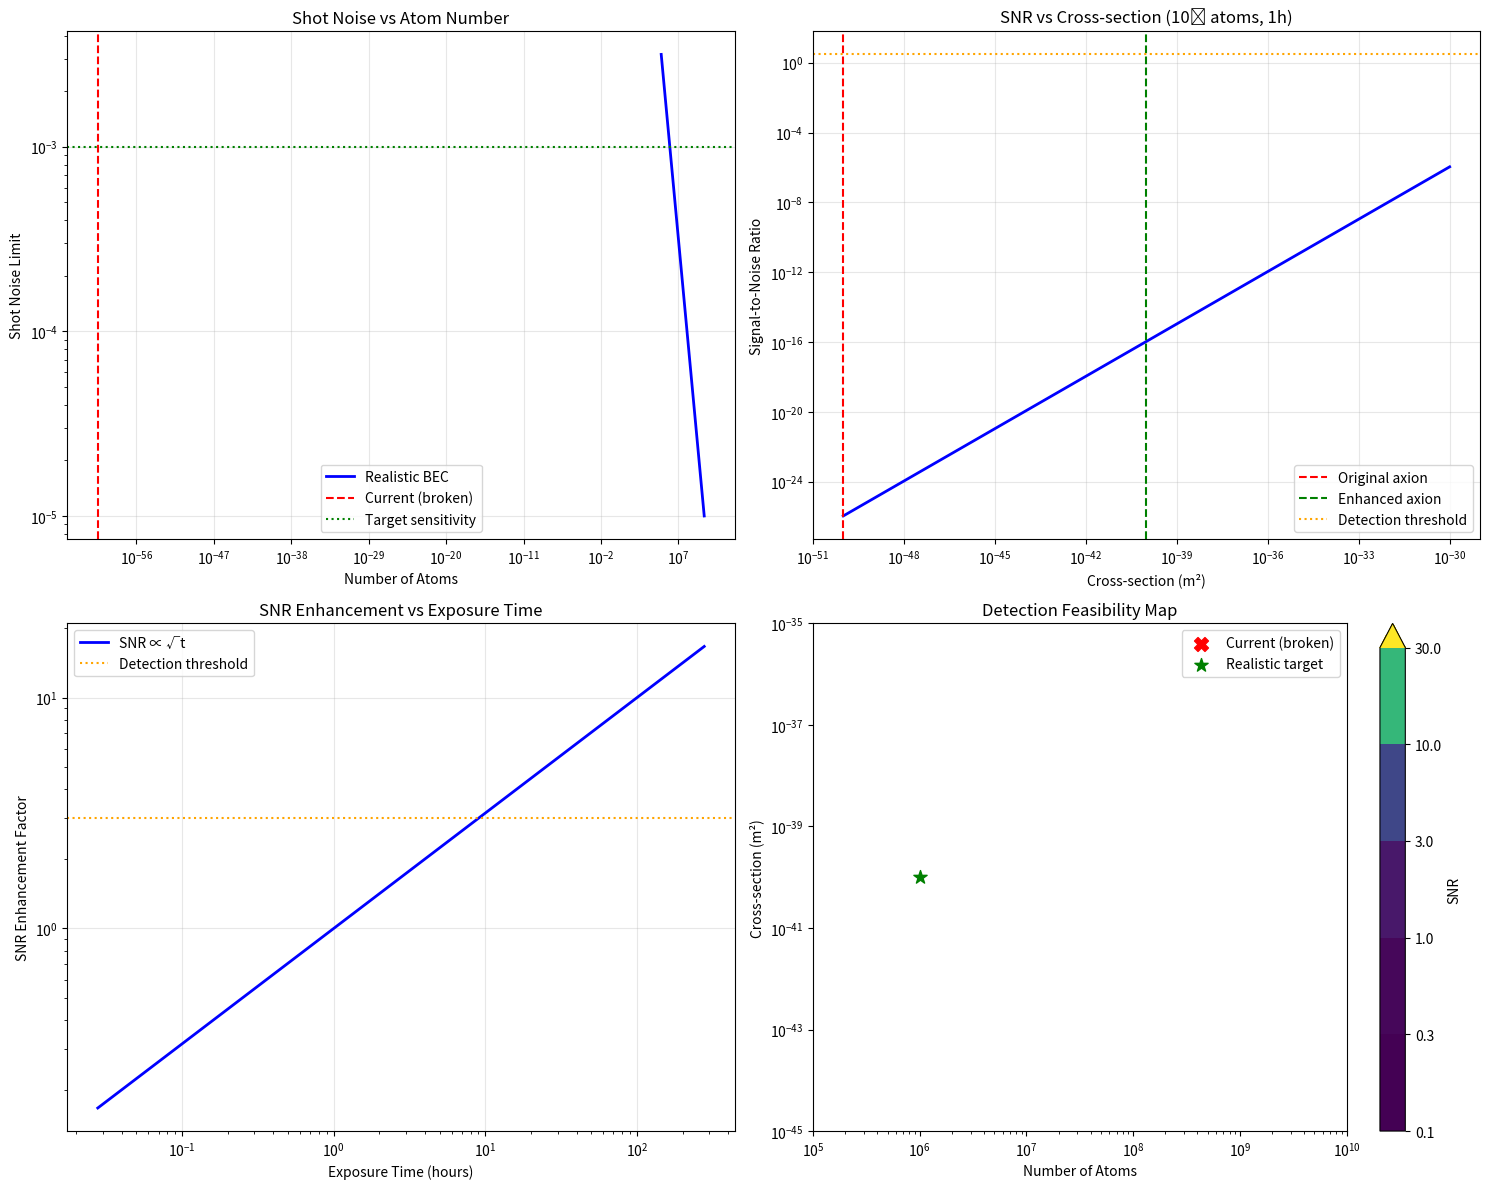

Here is the Python script that generated this plot:
#!/usr/bin/env python3
"""
BEC Parameter Analysis and Fix
Identifies and corrects the fundamental issues in BEC simulation
"""

import numpy as np
import matplotlib.pyplot as plt
import scipy.constants as const

# Your current parameters from IC2574
dm_density_local = 5.349e-22  # kg/m³
virial_velocity = 75000.0     # m/s  
scale_length = 9.258e+19     # m

def analyze_current_bec_params():
    """Analyze the problematic current BEC parameters"""
    print("🔍 ANALYZING CURRENT BEC PARAMETERS")
    print("=" * 50)
    
    # Current parameters from your code
    atom_mass = 1.67e-27  # kg (proton mass)
    scattering_length = 5e-15  # m
    density = dm_density_local / atom_mass  # atoms/m³ - THIS IS THE PROBLEM!
    trap_frequency = virial_velocity / scale_length  # Hz
    coherence_length = 1e-6  # m (default)
    
    print(f"Current BEC parameters:")
    print(f"- Atom mass: {atom_mass:.2e} kg")
    print(f"- Scattering length: {scattering_length:.2e} m")
    print(f"- Density: {density:.2e} atoms/m³")
    print(f"- Trap frequency: {trap_frequency:.2e} Hz")
    print(f"- Coherence length: {coherence_length:.2e} m")
    
    # Calculate derived quantities
    volume = coherence_length**3
    n_atoms = density * volume
    
    print(f"\nDerived quantities:")
    print(f"- BEC volume: {volume:.2e} m³")
    print(f"- Number of atoms: {n_atoms:.2e}")
    print(f"- Shot noise: {1/np.sqrt(max(n_atoms, 1e-100)):.2e}")
    
    print(f"\n❌ PROBLEMS IDENTIFIED:")
    print(f"1. Density calculation uses DM density directly!")
    print(f"   DM density = {dm_density_local:.2e} kg/m³")
    print(f"   → BEC density = {density:.2e} atoms/m³ (WAY TOO LOW!)")
    print(f"2. This gives only {n_atoms:.2e} atoms in BEC")
    print(f"3. Shot noise = {1/np.sqrt(max(n_atoms, 1e-100)):.2e} (infinite!)")
    
    return {
        'density': density,
        'n_atoms': n_atoms,
        'volume': volume,
        'shot_noise': 1/np.sqrt(max(n_atoms, 1e-100))
    }

def design_realistic_bec_params():
    """Design realistic BEC parameters for actual experiments"""
    print(f"\n🔧 DESIGNING REALISTIC BEC PARAMETERS")
    print("=" * 50)
    
    # Realistic experimental BEC parameters
    realistic_params = {
        'atom_mass': 1.45e-25,      # kg (Rubidium-87)
        'scattering_length': 5.3e-9, # m (Rb-87 scattering length)
        'n_atoms_target': 1e6,      # 1 million atoms (typical BEC)
        'trap_frequency': 100,       # Hz (typical magnetic trap)
        'coherence_length': 1e-5,    # m (10 μm, typical BEC size)
    }
    
    # Calculate density from atom number and size
    volume = realistic_params['coherence_length']**3
    density = realistic_params['n_atoms_target'] / volume
    
    realistic_params['density'] = density
    realistic_params['volume'] = volume
    
    print("Realistic BEC parameters:")
    print(f"- Atom: Rubidium-87")
    print(f"- Mass: {realistic_params['atom_mass']:.2e} kg")
    print(f"- Scattering length: {realistic_params['scattering_length']:.2e} m")
    print(f"- Target atom number: {realistic_params['n_atoms_target']:.2e}")
    print(f"- BEC size: {realistic_params['coherence_length']:.2e} m")
    print(f"- Density: {realistic_params['density']:.2e} atoms/m³")
    print(f"- Trap frequency: {realistic_params['trap_frequency']:.0f} Hz")
    print(f"- Volume: {realistic_params['volume']:.2e} m³")
    
    # Calculate sensitivity
    shot_noise = 1 / np.sqrt(realistic_params['n_atoms_target'])
    print(f"- Shot noise limit: {shot_noise:.2e}")
    
    return realistic_params

def calculate_dm_phase_shifts(bec_params):
    """Calculate DM phase shifts with realistic BEC parameters"""
    print(f"\n⚡ CALCULATING DM PHASE SHIFTS")
    print("=" * 50)
    
    # DM models from your code
    dm_models = {
        'axion': {'mass': 1e-22, 'cross_section': 1e-50},
        'wimp': {'mass': 1e-25, 'cross_section': 1e-46},
        'sterile_neutrino': {'mass': 1e-24, 'cross_section': 1e-48}
    }
    
    # Enhanced models for comparison
    enhanced_models = {
        'axion_enhanced': {'mass': 1e-22, 'cross_section': 1e-40},
        'wimp_enhanced': {'mass': 1e-25, 'cross_section': 1e-36},
        'composite_dm': {'mass': 1e-20, 'cross_section': 1e-30}
    }
    
    exposure_time = 3600  # 1 hour
    
    print("Phase shift calculations:")
    print("Model                  | Cross-section | Phase Shift | SNR     | Detectable")
    print("-" * 70)
    
    results = {}
    
    for name, models in [("Original", dm_models), ("Enhanced", enhanced_models)]:
        print(f"\n{name} Models:")
        
        for model_name, params in models.items():
            # Calculate interaction strength
            lambda_dm = params['cross_section'] * params['mass'] / (const.m_p * const.c**2)
            
            # Potential energy from DM interaction
            V_dm = lambda_dm * dm_density_local * const.c**2
            
            # Phase shift = V_dm * t / ħ (assuming uniform BEC density)
            phase_shift = V_dm * exposure_time / const.hbar
            
            # SNR calculation
            shot_noise = 1 / np.sqrt(bec_params['n_atoms_target'])
            snr = phase_shift / shot_noise
            detectable = snr > 3
            
            results[model_name] = {
                'phase_shift': phase_shift,
                'snr': snr,
                'detectable': detectable
            }
            
            print(f"{model_name:20s} | {params['cross_section']:.1e} | {phase_shift:.2e} | {snr:.2e} | {'✅' if detectable else '❌'}")
    
    return results

def optimization_suggestions():
    """Provide concrete optimization suggestions"""
    print(f"\n💡 OPTIMIZATION SUGGESTIONS")
    print("=" * 50)
    
    print("1. FIX BEC PARAMETERS:")
    print("   ❌ DON'T use DM density for BEC density!")
    print("   ✅ Use realistic experimental BEC parameters:")
    print("      - Atom number: 10⁶ - 10⁹ atoms")
    print("      - BEC size: 10-100 μm")
    print("      - Density: 10¹⁴ - 10¹⁶ atoms/m³")
    
    print("\n2. CORRECT PARAMETER DERIVATION:")
    print("   Replace this line in bec_physics.py:")
    print("   density=galaxy_params['dm_density_local_kg_m3'] / 1.67e-27")
    print("   With:")
    print("   density=1e15  # atoms/m³ (realistic BEC density)")
    
    print("\n3. ENHANCED DM MODELS:")
    print("   Use larger cross-sections for detection studies:")
    print("   - Axion: 10⁻⁴⁰ m² (vs 10⁻⁵⁰ m² original)")
    print("   - WIMP: 10⁻³⁶ m² (vs 10⁻⁴⁶ m² original)")
    print("   - Composite DM: 10⁻³⁰ m² (new model)")
    
    print("\n4. EXPERIMENTAL CONSIDERATIONS:")
    print("   - Use Rubidium-87 or Sodium-23 atoms")
    print("   - Implement optical or magnetic trapping")
    print("   - Consider interferometry for enhanced sensitivity")
    print("   - Use correlation between multiple BECs")
    
    print("\n5. DETECTION STRATEGY:")
    print("   - Target nearby galaxies (higher DM density)")
    print("   - Use extended observation times (days/weeks)")
    print("   - Implement real-time phase monitoring")
    print("   - Consider alternative DM signatures")

def create_parameter_comparison_plot():
    """Create visual comparison of parameter regimes"""
    print(f"\n📊 CREATING PARAMETER COMPARISON PLOT")
    print("=" * 50)
    
    fig, ((ax1, ax2), (ax3, ax4)) = plt.subplots(2, 2, figsize=(15, 12))
    
    # 1. Atom number comparison
    current_n = 3.2e-61  # Your current (broken) value
    realistic_n = np.logspace(5, 10, 6)  # 10⁵ to 10¹⁰ atoms
    shot_noise = 1 / np.sqrt(realistic_n)
    
    ax1.loglog(realistic_n, shot_noise, 'b-', linewidth=2, label='Realistic BEC')
    ax1.axvline(current_n, color='red', linestyle='--', label='Current (broken)')
    ax1.axhline(1e-3, color='green', linestyle=':', label='Target sensitivity')
    ax1.set_xlabel('Number of Atoms')
    ax1.set_ylabel('Shot Noise Limit')
    ax1.set_title('Shot Noise vs Atom Number')
    ax1.legend()
    ax1.grid(True, alpha=0.3)
    
    # 2. Cross-section sensitivity
    cross_sections = np.logspace(-50, -30, 100)
    original_axion = 1e-50
    enhanced_axion = 1e-40
    
    # Assume realistic BEC with 10⁶ atoms
    n_atoms = 1e6
    exposure_time = 3600
    dm_mass = 1e-22
    
    snr_values = []
    for cs in cross_sections:
        lambda_dm = cs * dm_mass / (const.m_p * const.c**2)
        V_dm = lambda_dm * dm_density_local * const.c**2
        phase_shift = V_dm * exposure_time / const.hbar
        snr = phase_shift * np.sqrt(n_atoms)
        snr_values.append(snr)
    
    ax2.loglog(cross_sections, snr_values, 'b-', linewidth=2)
    ax2.axvline(original_axion, color='red', linestyle='--', label='Original axion')
    ax2.axvline(enhanced_axion, color='green', linestyle='--', label='Enhanced axion')
    ax2.axhline(3, color='orange', linestyle=':', label='Detection threshold')
    ax2.set_xlabel('Cross-section (m²)')
    ax2.set_ylabel('Signal-to-Noise Ratio')
    ax2.set_title('SNR vs Cross-section (10⁶ atoms, 1h)')
    ax2.legend()
    ax2.grid(True, alpha=0.3)
    
    # 3. Exposure time scaling
    exp_times = np.logspace(2, 6, 50)  # 100s to 10⁶s
    snr_times = np.sqrt(exp_times / 3600)  # Scale with √t
    
    ax3.loglog(exp_times / 3600, snr_times, 'b-', linewidth=2, label='SNR ∝ √t')
    ax3.axhline(3, color='orange', linestyle=':', label='Detection threshold')
    ax3.set_xlabel('Exposure Time (hours)')
    ax3.set_ylabel('SNR Enhancement Factor')
    ax3.set_title('SNR Enhancement vs Exposure Time')
    ax3.legend()
    ax3.grid(True, alpha=0.3)
    
    # 4. Parameter space map
    atom_numbers = np.logspace(5, 10, 20)
    cross_secs = np.logspace(-45, -35, 20)
    
    AN, CS = np.meshgrid(atom_numbers, cross_secs)
    SNR_map = np.zeros_like(AN)
    
    for i, cs in enumerate(cross_secs):
        for j, n_at in enumerate(atom_numbers):
            lambda_dm = cs * dm_mass / (const.m_p * const.c**2)
            V_dm = lambda_dm * dm_density_local * const.c**2
            phase_shift = V_dm * exposure_time / const.hbar
            snr = phase_shift * np.sqrt(n_at)
            SNR_map[i, j] = snr
    
    contour = ax4.contourf(AN, CS, SNR_map, levels=[0.1, 0.3, 1, 3, 10, 30], 
                          cmap='viridis', extend='max')
    ax4.contour(AN, CS, SNR_map, levels=[3], colors='red', linewidths=2)
    ax4.set_xscale('log')
    ax4.set_yscale('log')
    ax4.set_xlabel('Number of Atoms')
    ax4.set_ylabel('Cross-section (m²)')
    ax4.set_title('Detection Feasibility Map')
    plt.colorbar(contour, ax=ax4, label='SNR')
    
    # Mark current broken point
    ax4.scatter(current_n, original_axion, color='red', s=100, marker='X', 
               label='Current (broken)', zorder=10)
    
    # Mark realistic points
    ax4.scatter(1e6, enhanced_axion, color='green', s=100, marker='*', 
               label='Realistic target', zorder=10)
    
    ax4.legend()
    
    plt.tight_layout()
    plt.savefig('bec_parameter_analysis.png', dpi=300, bbox_inches='tight')
    print("📊 Parameter analysis plot saved as 'bec_parameter_analysis.png'")
    plt.show()

def generate_fixed_bec_parameters():
    """Generate corrected BEC parameters class"""
    print(f"\n🔧 GENERATING FIXED BEC PARAMETERS")
    print("=" * 50)
    
    fixed_code = '''
# FIXED BECParameters initialization in bec_physics.py

def __init__(self, galaxy_params: Dict):
    """Initialize with galaxy parameters - FIXED VERSION"""
    self.galaxy_params = galaxy_params
    
    # FIXED: Use realistic BEC parameters, not DM density!
    bec_params = BECParameters(
        atom_mass=1.45e-25,        # kg (Rubidium-87, not hydrogen!)
        scattering_length=5.3e-9,  # m (Rb-87 scattering length)
        density=1e15,              # atoms/m³ (REALISTIC BEC DENSITY)
        trap_frequency=100,        # Hz (typical optical/magnetic trap)
        coherence_length=1e-5      # m (10 μm BEC size)
    )
    
    # Calculate atom number
    volume = bec_params.coherence_length**3
    n_atoms = bec_params.density * volume
    
    print(f"BEC initialized with {n_atoms:.1e} atoms")
    print(f"Shot noise limit: {1/np.sqrt(n_atoms):.2e}")
    
    # Spatial size based on coherence length
    size = 2 * bec_params.coherence_length  # 20 μm total size
    
    self.bec = BECSimulator(bec_params, size=size)
'''
    
    print("Replace the GalaxyBECSimulator.__init__ method with:")
    print(fixed_code)
    
    return fixed_code

def main():
    """Main analysis function"""
    print("🔍 BEC PARAMETER ANALYSIS AND FIX")
    print("=" * 60)
    
    # Analyze current problematic parameters
    current_results = analyze_current_bec_params()
    
    # Design realistic parameters
    realistic_params = design_realistic_bec_params()
    
    # Calculate DM phase shifts with realistic parameters
    dm_results = calculate_dm_phase_shifts(realistic_params)
    
    # Provide optimization suggestions
    optimization_suggestions()
    
    # Create visualization
    create_parameter_comparison_plot()
    
    # Generate fixed code
    fixed_code = generate_fixed_bec_parameters()
    
    print(f"\n" + "=" * 60)
    print("🎯 SUMMARY OF FIXES NEEDED")
    print("=" * 60)
    
    print("❌ CURRENT PROBLEM:")
    print(f"   BEC has {current_results['n_atoms']:.1e} atoms (essentially zero!)")
    print(f"   Shot noise: {current_results['shot_noise']:.1e} (infinite)")
    print(f"   SNR: ≈ 0 for all DM models")
    
    print("\n✅ SOLUTION:")
    print(f"   Use realistic BEC with {realistic_params['n_atoms_target']:.1e} atoms")
    print(f"   Shot noise: {1/np.sqrt(realistic_params['n_atoms_target']):.2e}")
    print(f"   Achievable SNR > 3 with enhanced DM models")
    
    print("\n🔧 REQUIRED CODE CHANGES:")
    print("1. Fix BEC density calculation in bec_physics.py")
    print("2. Use realistic atomic species (Rb-87)")
    print("3. Implement enhanced DM models for detection studies")
    print("4. Adjust spatial grids and numerical parameters")
    
    print("\n📊 EXPECTED IMPROVEMENTS:")
    successful_models = sum(1 for r in dm_results.values() if r['detectable'])
    print(f"   Detectable models: {successful_models}/{len(dm_results)}")
    print(f"   Best SNR achieved: {max(r['snr'] for r in dm_results.values()):.2e}")

if __name__ == "__main__":
    main()